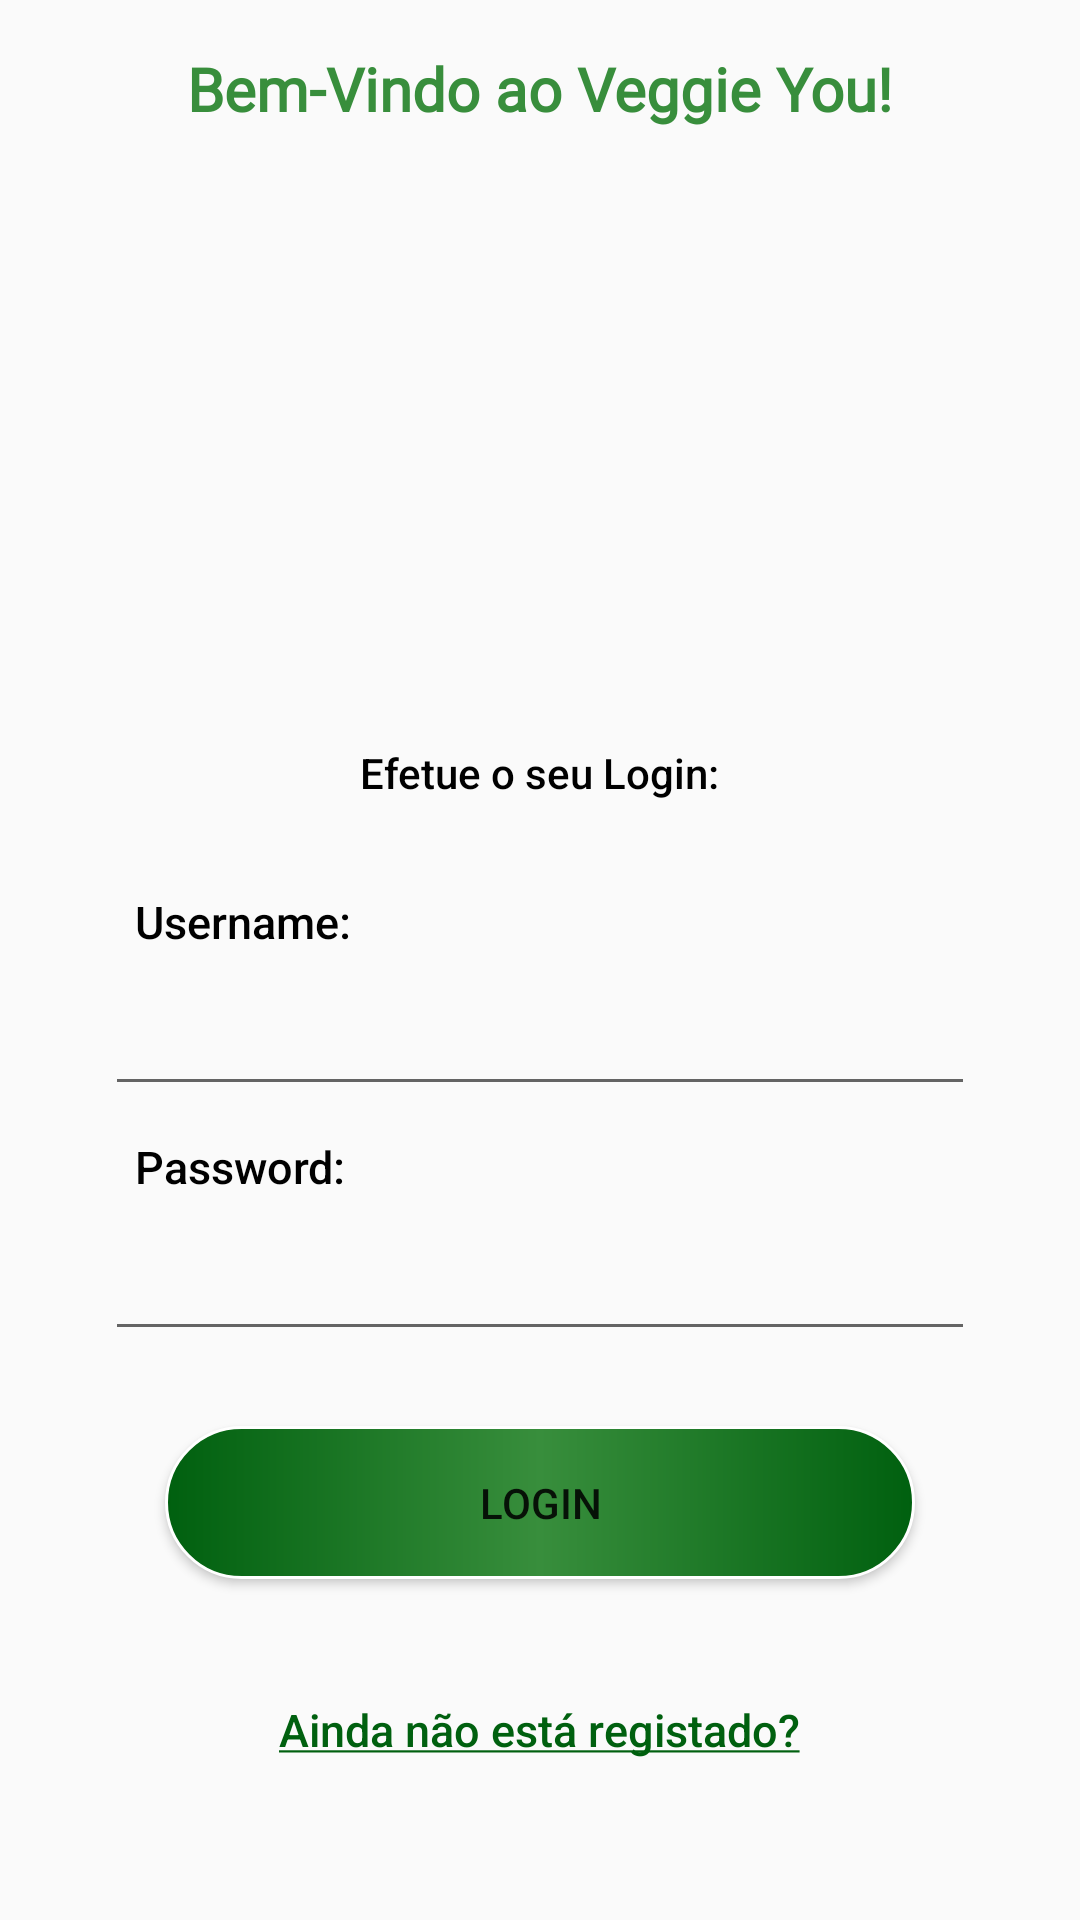

Produce the Android XML layout that renders to this screen, including the resource entries it uses.
<!-- AndroidManifest.xml: application theme AppTheme -->
<!-- res/layout/activity_main.xml -->
<?xml version="1.0" encoding="utf-8"?>
<RelativeLayout xmlns:android="http://schemas.android.com/apk/res/android"
    android:layout_width="match_parent"
    android:layout_height="match_parent"
    xmlns:tools="http://schemas.android.com/tools"
    tools:context=".MainActivity">

        <TextView
            style="@style/textoInicial"
            android:id="@+id/texto1"
            android:fontFamily="@font/galada"
            android:textColor="@color/colorPrimary"
            android:layout_width="wrap_content"
            android:layout_height="wrap_content"
            android:text="@string/intro"
            android:layout_centerHorizontal="true"
            />

        <ImageView
            android:id="@+id/imagem1"
            android:layout_width="170dp"
            android:layout_height="150dp"
            android:layout_below="@id/texto1"
            android:layout_centerHorizontal="true"
            android:layout_marginStart="@dimen/DP03"
            android:layout_marginLeft="@dimen/DP03"
            android:layout_marginTop="29dp"
            android:background="@drawable/logo1" />

        <TextView
            style="@style/textoNormal"
            android:id="@+id/texto2"
            android:layout_width="wrap_content"
            android:layout_height="wrap_content"
            android:layout_centerHorizontal="true"
            android:layout_below="@id/imagem1"
            android:text="@string/login2"/>

        <TextView
            android:id="@+id/textView_02"
            style="@style/textoNormal"
            android:layout_width="wrap_content"
            android:layout_height="wrap_content"
            android:layout_below="@id/texto2"
            android:layout_marginStart="@dimen/DP03"
            android:layout_marginLeft="@dimen/DP03"
            android:layout_marginTop="10dp"
            android:text="@string/username"
            android:textColor="@color/colorBlack"
            android:textSize="@dimen/SP03" />

        <EditText
            android:id="@+id/insertUser"
            android:layout_width="match_parent"
            android:layout_height="wrap_content"
            android:layout_below="@id/textView_02"
            android:layout_marginStart="@dimen/DP03"
            android:layout_marginLeft="@dimen/DP03"
            android:layout_marginEnd="@dimen/DP03"
            android:layout_marginRight="@dimen/DP03" />

        <TextView
            style="@style/textoNormal"
            android:id="@+id/textView_03"
            android:layout_width="wrap_content"
            android:layout_height="wrap_content"
            android:layout_below="@id/insertUser"
            android:layout_marginStart="@dimen/DP03"
            android:layout_marginLeft="@dimen/DP03"
            android:text="@string/password"
            android:textSize="@dimen/SP03"
            android:textColor="@color/colorBlack" />

        <EditText

            android:id="@+id/insertPassword"
            android:layout_width="match_parent"
            android:layout_height="wrap_content"
            android:layout_below="@id/textView_03"
            android:layout_marginStart="@dimen/DP03"
            android:layout_marginLeft="@dimen/DP03"
            android:layout_marginEnd="@dimen/DP03"
            android:layout_marginRight="@dimen/DP03"
            android:inputType="textPassword" />

        <Button
            android:id="@+id/btn"
            android:layout_width="@dimen/DP01"
            android:layout_height="wrap_content"
            android:layout_below="@+id/insertPassword"
            android:layout_centerHorizontal="true"
            android:layout_marginTop="25dp"
            android:text="@string/login"
            android:background="@drawable/button_login"/>



        <TextView
            style="@style/textoNormal"
            android:id="@+id/textView_05"
            android:layout_width="wrap_content"
            android:layout_height="wrap_content"
            android:layout_below="@+id/btn"
            android:layout_centerHorizontal="true"
            android:text="@string/registo"
            android:layout_marginTop="30dp"
            android:textSize="15dp"
            android:textColor="@color/colorPrimaryDark"
            android:clickable="true"
            android:onClick="onClick"/>

    </RelativeLayout>
<!-- resources referenced by this layout -->
<resources>
  <color name="colorBlack">@android:color/black</color>
  <color name="colorPrimary">#388e3c</color>
  <color name="colorPrimaryDark">#00600f</color>
  <dimen name="DP01">250dp</dimen>
  <dimen name="DP03">35dp</dimen>
  <dimen name="SP03">15sp</dimen>
  <!-- drawable button_login (drawable-v24) -->
  <?xml version="1.0" encoding="utf-8"?>
  <shape xmlns:android="http://schemas.android.com/apk/res/android">
      <corners
          android:radius="100dp"
          />
      <gradient
          android:angle="0"
          android:centerX="50%"
          android:centerColor="#388e3c"
          android:startColor="@color/colorPrimaryDark"
          android:endColor="@color/colorPrimaryDark"
          android:type="linear"
          />
      <padding
          android:left="16dp"
          android:top="16dp"
          android:right="16dp"
          android:bottom="16dp"
          />
      <size
          android:width="150dp"
          android:height="28dp"
          />
      <stroke
          android:width="1dp"
          android:color="#FFFFFF"
          />
  </shape>
  <string name="intro">Bem-Vindo ao Veggie You!</string>
  <string name="login">Login</string>
  <string name="login2">Efetue o seu Login:</string>
  <string name="password">Password:</string>
  <string name="registo"><u>Ainda não está registado?</u></string>
  <string name="username">Username:</string>
  <style name="textoInicial">
          <item name="android:fontFamily">sans-serif-medium</item>
          <item name="android:textSize">20sp</item>
          <item name="android:padding">16dp</item>
          <item name="android:textColor">#000</item>
          <item name="android:textStyle">bold</item>
      </style>
  <style name="textoNormal">
          <item name="android:fontFamily">sans-serif-medium</item>
          <item name="android:textSize">14sp</item>
          <item name="android:padding">10dp</item>
          <item name="android:textColor">#000</item>
      </style>
  <style name="AppTheme" parent="Theme.AppCompat.Light.DarkActionBar">
          
          <item name="colorPrimary">@color/colorPrimary</item>
          <item name="colorPrimaryDark">@color/colorPrimaryDark</item>
          <item name="colorAccent">@color/colorAccent</item>
      </style>
  <color name="colorAccent">#388e3c</color>
</resources>
